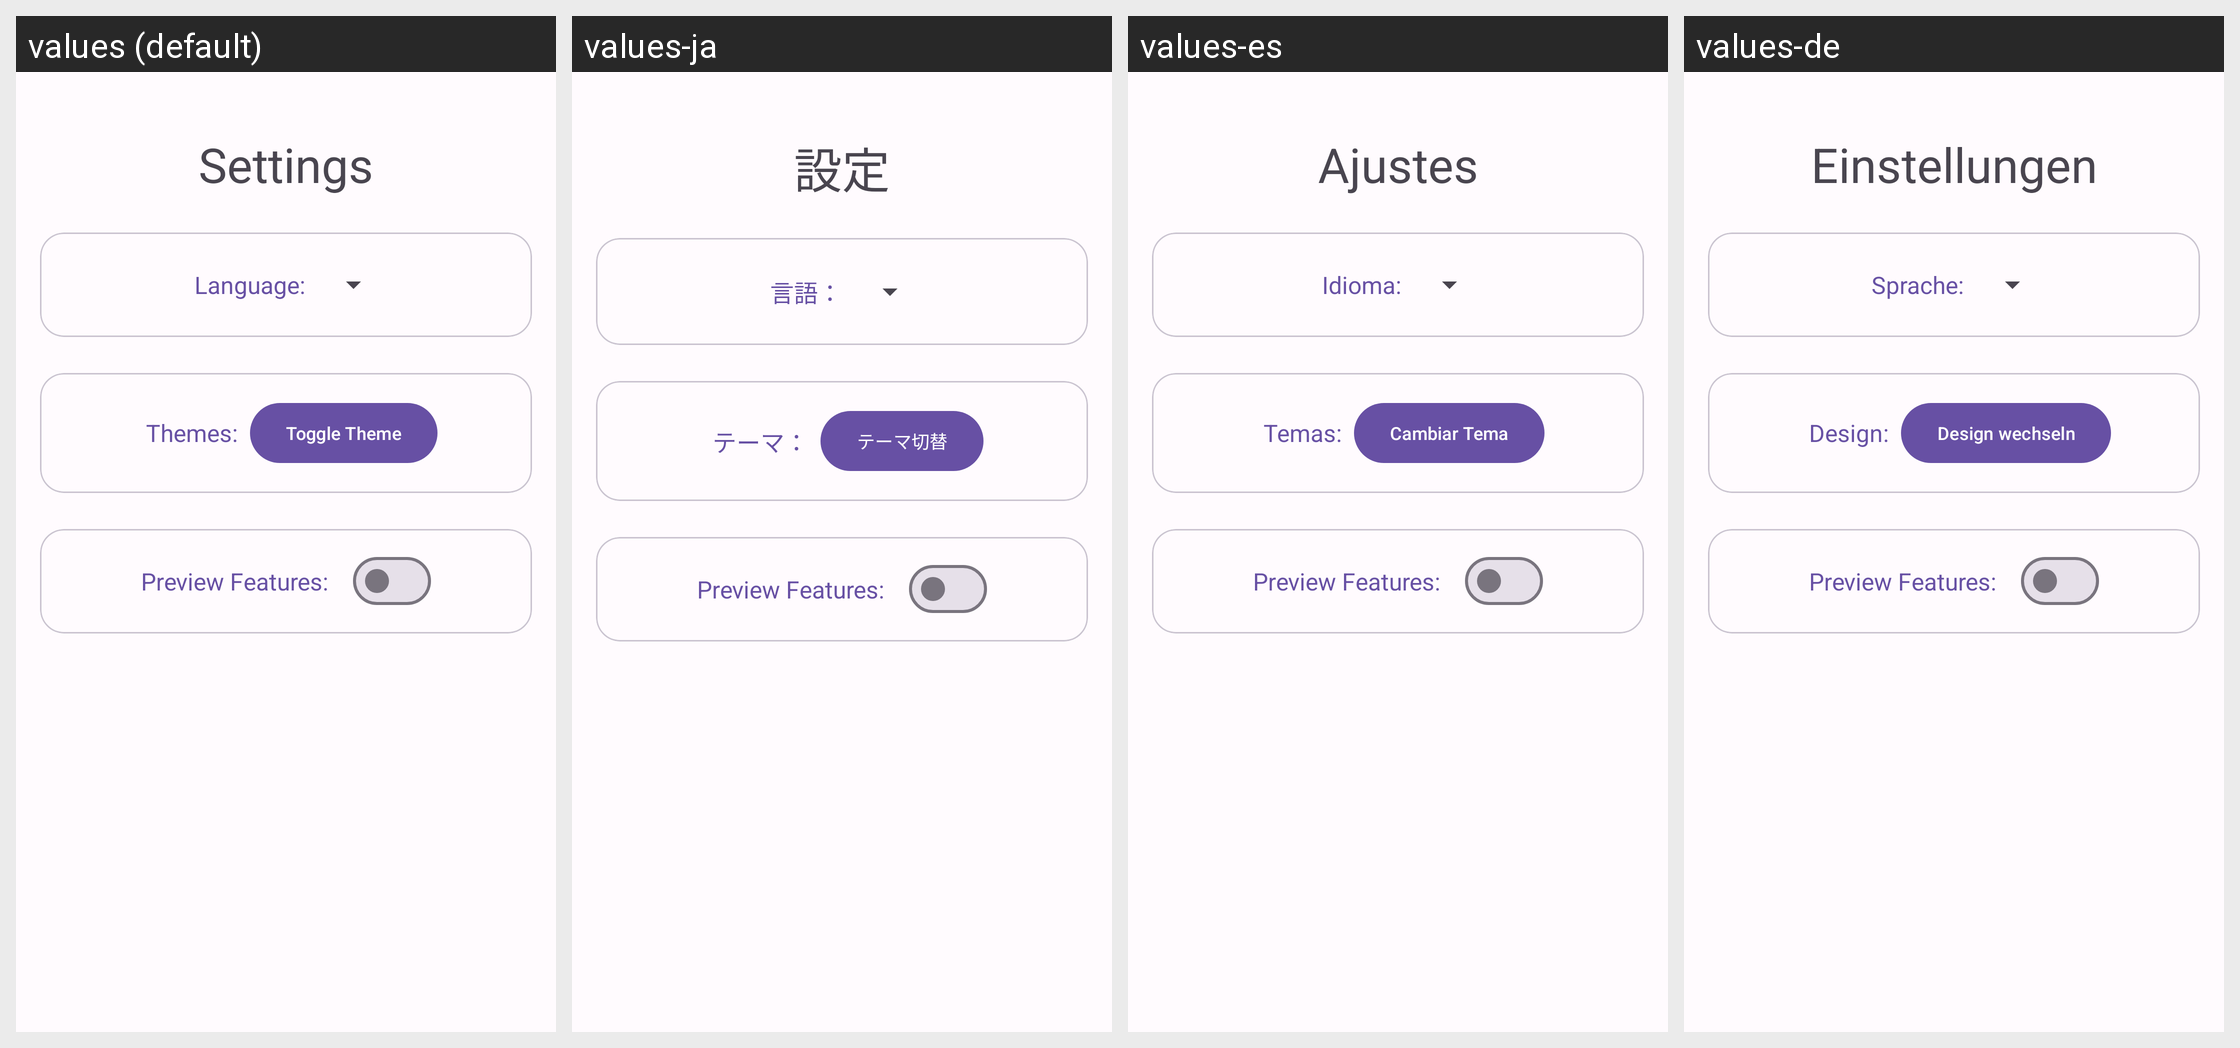

The same Android screen rendered under several of its app's locales, left to right. List the strings drawn on it with the default value and each locale's translation.
Android screen res/layout/activity_settings.xml rendered under 4 locales, left to right: values (default), values-ja, values-es, values-de. Device: Nexus 5 (rendered at 1080×1920; each locale shown at half size, 540×960, under a caption strip naming it); theme PasscodesTheme.Default.
Other locales in the repository, not shown: values-hi, values-in, values-ko, values-kr, values-vi, values-zh.
Strings drawn on this screen, with the default value and each locale's value (text and hints the layout hard-codes, and strings that could not be matched under every locale, appear in the picture but are not listed):

textview_settings_headline
  values: Settings
  values-ja: 設定
  values-es: Ajustes
  values-de: Einstellungen

label_language_setting
  values: Language:
  values-ja: 言語：
  values-es: Idioma:
  values-de: Sprache:

label_theme_setting
  values: Themes:
  values-ja: テーマ：
  values-es: Temas:
  values-de: Design:

toggle_theme_button_text
  values: Toggle Theme
  values-ja: テーマ切替
  values-es: Cambiar Tema
  values-de: Design wechseln

latest_feature
  values: Preview Features:
  values-ja: Preview Features:  [not translated; the default value is used]
  values-es: Preview Features:  [not translated; the default value is used]
  values-de: Preview Features:  [not translated; the default value is used]
